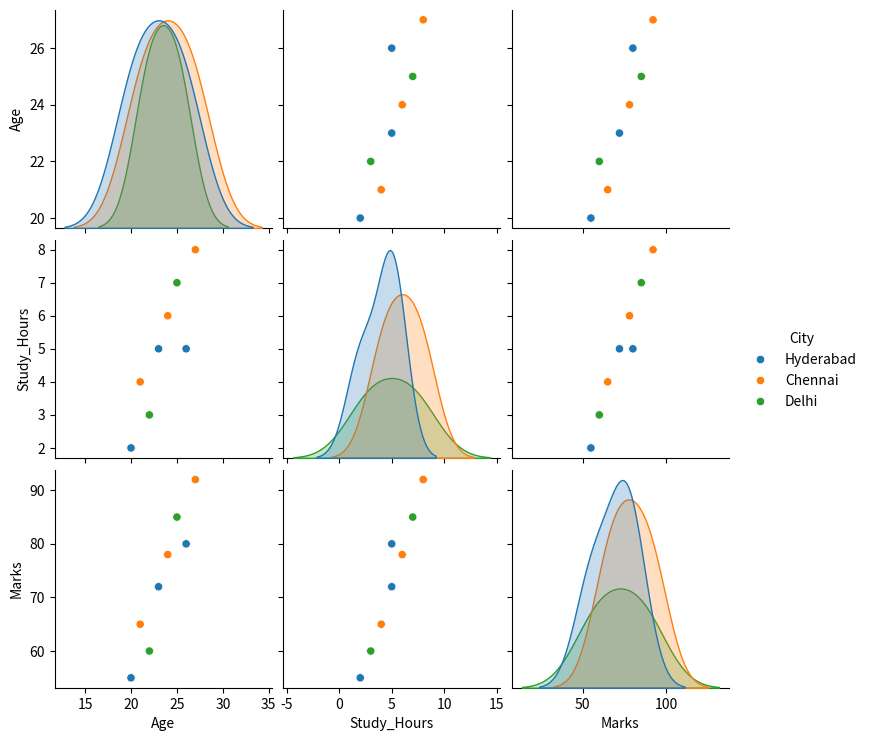

Write the Python code that produced this figure.
import pandas as pd
import matplotlib.pyplot as plt
import seaborn as sns

data = {
    "Name": ["Ravi", "Anand", "Raj", "Priya", "Kiran", "Arjun", "Sneha", "Vikram"],
    "Age": [20, 21, 22, 23, 24, 25, 26, 27],
    "Study_Hours": [2, 4, 3, 5, 6, 7, 5, 8],
    "Marks": [55, 65, 60, 72, 78, 85, 80, 92],
    "City": ["Hyderabad","Chennai","Delhi","Hyderabad","Chennai","Delhi","Hyderabad","Chennai"]
}

df = pd.DataFrame(data)

sns.pairplot(df,hue="City")

plt.show()
